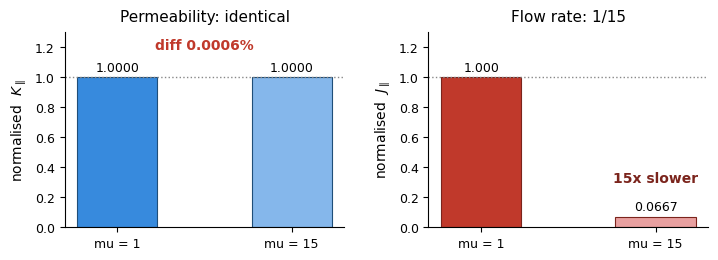

The script that saved this image: (Note: this script raises an exception after producing the figure.)
# -*- coding: utf-8 -*-
"""黏度无关性对照图：左 K（不变），右 J（按 1/μ 缩放）——归一化显示"""
import matplotlib
matplotlib.use("Agg")
import matplotlib.pyplot as plt
import numpy as np

plt.rcParams["font.family"] = "DejaVu Sans"

K_base, K_mu15 = 9.834076e-23, 9.834013e-23
J_base, J_mu15 = 9.834076e-12, 6.556008e-13

fig, axes = plt.subplots(1, 2, figsize=(7.4, 3.0), dpi=300)
fig.subplots_adjust(left=0.10, right=0.97, top=0.82, bottom=0.17, wspace=0.30)

x = np.arange(2)
labels = ["mu = 1", "mu = 15"]

# ---- 左：K 归一化到 mu=1 ----
ax = axes[0]
vals = [K_base/K_base, K_mu15/K_base]
ax.bar(x, vals, width=0.46, color=["#378ADD", "#85B7EB"], edgecolor="#1F4E79", lw=0.8)
ax.set_xticks(x); ax.set_xticklabels(labels, fontsize=10)
ax.set_ylabel("normalised  $K_\\parallel$", fontsize=10)
ax.set_title("Permeability: identical", fontsize=11, pad=8)
ax.set_ylim(0, 1.30)
ax.axhline(1.0, ls=":", lw=1.0, color="#888888")
ax.text(0, 1.02, "1.0000", ha="center", va="bottom", fontsize=9)
ax.text(1, 1.02, "1.0000", ha="center", va="bottom", fontsize=9)
ax.text(0.5, 1.19, "diff 0.0006%", ha="center", fontsize=10,
        color="#C0392B", fontweight="bold")
ax.tick_params(labelsize=9)
for s in ("top", "right"): ax.spines[s].set_visible(False)

# ---- 右：J 归一化 ----
ax = axes[1]
vals2 = [J_base/J_base, J_mu15/J_base]
ax.bar(x, vals2, width=0.46, color=["#C0392B", "#E8A0A0"], edgecolor="#7B241C", lw=0.8)
ax.set_xticks(x); ax.set_xticklabels(labels, fontsize=10)
ax.set_ylabel("normalised  $J_\\parallel$", fontsize=10)
ax.set_title("Flow rate: 1/15", fontsize=11, pad=8)
ax.set_ylim(0, 1.30)
ax.axhline(1.0, ls=":", lw=1.0, color="#888888")
ax.text(0, 1.02, "1.000", ha="center", va="bottom", fontsize=9)
ax.text(1, vals2[1]+0.03, "0.0667", ha="center", va="bottom", fontsize=9)
ax.annotate("15x slower", xy=(1.0, 0.30), ha="center", fontsize=10,
            color="#7B241C", fontweight="bold")
ax.tick_params(labelsize=9)
for s in ("top", "right"): ax.spines[s].set_visible(False)

out = "/home/dell/yuanyuanxu/SIM240/docs/reports/第一篇进展组会汇报_20261017/assets/viscosity_check.png"
fig.savefig(out, facecolor="white")
print("saved:", out)
